Run: headless pygame with SDL's dummy video driver; simulated clock (each Clock.tick advances the game by its frame time, no real sleeping); random seed 0; keys injected as events and as key.get_pressed() state; no mouse input; restart key R tapped at the start of phases 3 and 4.
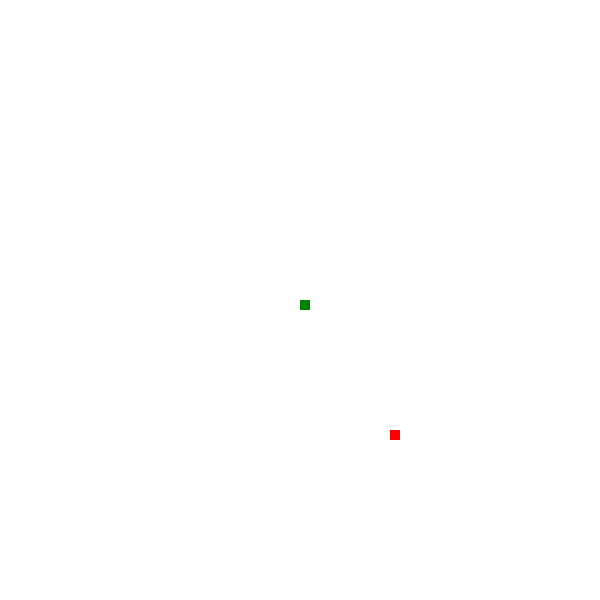
Frame 1 of 4 · flips 1–60 · no input
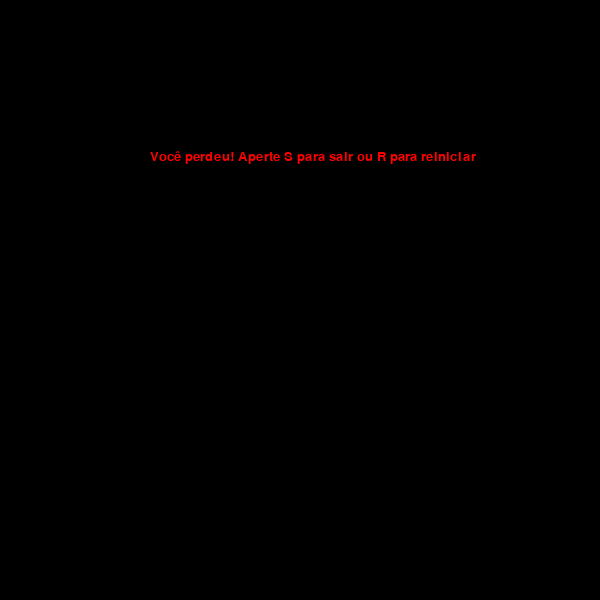
Frame 2 of 4 · flips 61–180 · tapped SPACE, RETURN · held RIGHT (→), D
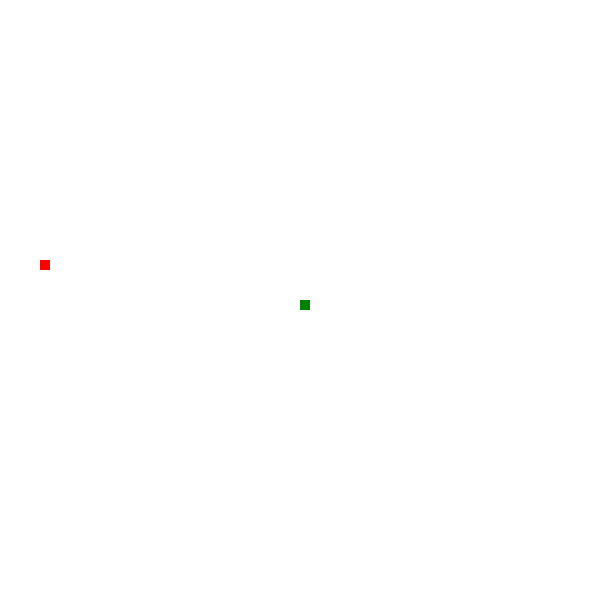
Frame 3 of 4 · flips 181–300 · tapped R · held DOWN (↓), S
Frame 4 of 4 · flips 301–420 · tapped R · held LEFT (←), A, UP (↑), W · screen same as frame 2, image omitted

The pygame program that drew these frames:

#Projeto Jogo da Cobrinha

import pygame
import time
import random

#iniciando a biblioteca (tela)

pygame.init()

green = (0,128,0)
red = (255,0,0)
black = (0,0,0)
white = (255,255,255)
yellow = (255,255,102)
blue = (50,153,213)

#tela

d_height = 600
d_width = 600
displ_ay = pygame.display.set_mode((d_width,d_width))
pygame.display.set_caption('Cobrinha')

snake_sqr = 10 # largura da cobrinha
snake_move = 20 # velocidade da cobrinha

clock = pygame.time.Clock()

font_type = pygame.font.SysFont(None, 20)
font_score_type = pygame.font.SysFont(None, 30)

def cobrinha(snake_sqr, snake_tail):
    for x in snake_tail:
        pygame.draw.rect(displ_ay, green, [x[0], x[1], snake_sqr, snake_sqr])

def message(msg, color):
    messeger = font_type.render(msg,True,color)
    displ_ay.blit(messeger, [d_width/4, d_width/4])


def game_loop():
    game_over = False
    game_close = False

    x1 = d_width/2
    y1 = d_height/2
    x1_loc = 0
    y1_loc = 0

    snake_Tail = []
    tail_of_snake = 1

    food_x = round(random.randrange(0, d_width - snake_sqr)/10.0) * 10.0
    food_y = round(random.randrange(0, d_width - snake_sqr)/10.0) * 10.0


    while not game_over:

        while game_close == True:
            displ_ay.fill(black)
            message("Você perdeu! Aperte S para sair ou R para reiniciar", red)
            pygame.display.update()

            for event in pygame.event.get():
                if event.type==pygame.KEYDOWN:
                    if event.key==pygame.K_s:
                        game_over = True
                        game_close = False
                    elif event.key==pygame.K_r:
                        game_loop()        

        for event in pygame.event.get():
            if event.type==pygame.QUIT:
                game_over = True

            if event.type==pygame.KEYDOWN:
                if event.key == pygame.K_LEFT:
                    x1_loc = -snake_sqr
                    y1_loc = 0
                elif event.key == pygame.K_RIGHT:
                    x1_loc = snake_sqr
                    y1_loc = 0
                elif event.key == pygame.K_UP:
                    y1_loc = -snake_sqr
                    x1_loc = 0
                elif event.key == pygame.K_DOWN:
                    y1_loc = snake_sqr
                    x1_loc = 0

        if x1 >= d_width or x1 < 0 or y1 >= d_width or y1 < 0:
            game_close = True


        x1 += x1_loc
        y1 += y1_loc

        displ_ay.fill(white)
        pygame.draw.rect(displ_ay, red,[food_x,food_y,snake_sqr,snake_sqr])
        snake_head = []
        snake_head.append(x1)
        snake_head.append(y1)
        snake_Tail.append(snake_head)

        if len(snake_Tail) > tail_of_snake:
            del snake_Tail[0]    
        
        for x in snake_Tail[:-1]:
            if x == snake_head:
                game_close = True

        cobrinha(snake_sqr, snake_Tail)

        pygame.display.update()

        if x1 == food_x and y1 == food_y:
            food_x = round(random.randrange(0, d_width - snake_sqr)/10.0) * 10.0
            food_y = round(random.randrange(0, d_width - snake_sqr)/10.0) * 10.0

            tail_of_snake += 1
            
        clock.tick(snake_move)
    
    pygame.quit()
    quit()

game_loop()
